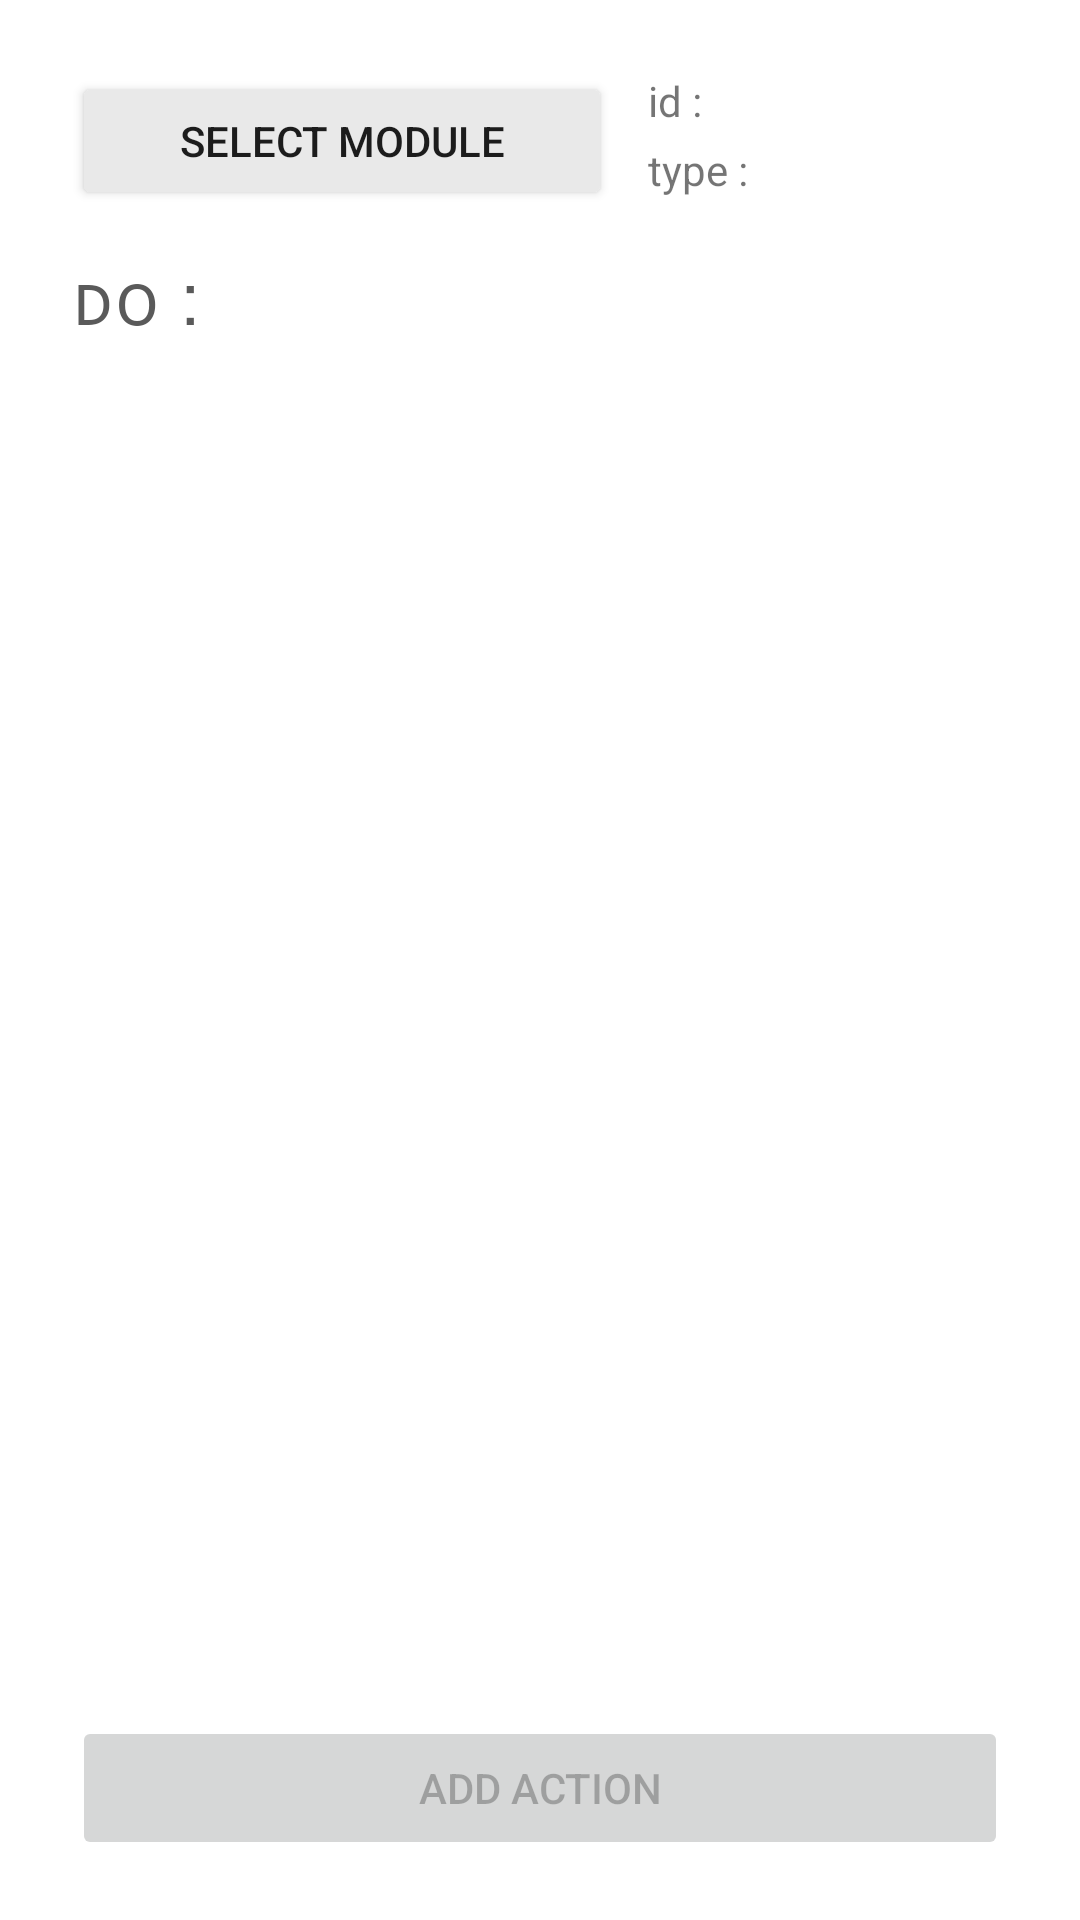

Reconstruct the res/layout file that produces this screen, plus the resources it refers to.
<!-- AndroidManifest.xml: application theme Theme.Room_IOT -->
<!-- res/layout/activity_action.xml -->
<?xml version="1.0" encoding="utf-8"?>
<androidx.constraintlayout.widget.ConstraintLayout xmlns:android="http://schemas.android.com/apk/res/android"
    xmlns:app="http://schemas.android.com/apk/res-auto"
    xmlns:tools="http://schemas.android.com/tools"
    android:layout_width="match_parent"
    android:layout_height="match_parent">

    <Button
        android:id="@+id/selectButton"
        android:layout_width="180dp"
        android:layout_height="46dp"
        android:layout_marginStart="24dp"
        android:layout_marginTop="24dp"
        android:backgroundTint="@color/default_button"
        android:text="select module"
        android:textColor="#1C1C1C"
        app:layout_constraintStart_toStartOf="parent"
        app:layout_constraintTop_toTopOf="parent" />

    <TextView
        android:id="@+id/textView16"
        android:layout_width="wrap_content"
        android:layout_height="wrap_content"
        android:layout_marginStart="12dp"
        android:layout_marginTop="24dp"
        android:text="id : "
        app:layout_constraintStart_toEndOf="@+id/selectButton"
        app:layout_constraintTop_toTopOf="parent" />

    <TextView
        android:id="@+id/idText"
        android:layout_width="wrap_content"
        android:layout_height="wrap_content"
        android:layout_marginTop="24dp"
        app:layout_constraintStart_toEndOf="@+id/textView16"
        app:layout_constraintTop_toTopOf="parent" />

    <TextView
        android:id="@+id/textView17"
        android:layout_width="wrap_content"
        android:layout_height="wrap_content"
        android:layout_marginStart="12dp"
        android:layout_marginTop="4dp"
        android:text="type : "
        app:layout_constraintStart_toEndOf="@+id/selectButton"
        app:layout_constraintTop_toBottomOf="@+id/textView16" />

    <TextView
        android:id="@+id/typeText"
        android:layout_width="wrap_content"
        android:layout_height="wrap_content"
        android:layout_marginStart="1dp"
        android:layout_marginTop="4dp"
        app:layout_constraintStart_toEndOf="@+id/textView17"
        app:layout_constraintTop_toBottomOf="@+id/textView16" />

    <TextView
        android:id="@+id/textView20"
        android:layout_width="wrap_content"
        android:layout_height="wrap_content"
        android:layout_marginStart="24dp"
        android:layout_marginTop="16dp"
        android:fontFamily="sans-serif-smallcaps"
        android:text="do : "
        android:textColor="@color/theme_third"
        android:textSize="24sp"
        app:layout_constraintStart_toStartOf="parent"
        app:layout_constraintTop_toBottomOf="@+id/selectButton" />

    <TextView
        android:id="@+id/switchText"
        android:layout_width="wrap_content"
        android:layout_height="wrap_content"
        android:layout_marginStart="24dp"
        android:layout_marginTop="16dp"
        android:text="Switch"
        android:textColor="@color/black"
        android:textStyle="bold"
        android:visibility="gone"
        app:layout_constraintStart_toStartOf="parent"
        app:layout_constraintTop_toBottomOf="@+id/textView20" />

    <Switch
        android:id="@+id/switch1"
        android:layout_width="wrap_content"
        android:layout_height="wrap_content"
        android:layout_marginStart="80dp"
        android:thumbTint="@color/switch_thumb_set_1"
        android:trackTint="@color/switch_track_set_1"
        android:visibility="gone"
        app:layout_constraintBottom_toBottomOf="@+id/switchText"
        app:layout_constraintStart_toStartOf="parent"
        app:layout_constraintTop_toTopOf="@+id/switchText" />

    <TextView
        android:id="@+id/sliderText"
        android:layout_width="wrap_content"
        android:layout_height="wrap_content"
        android:layout_marginStart="24dp"
        android:layout_marginTop="16dp"
        android:text="Slider"
        android:textColor="@color/black"
        android:textStyle="bold"
        android:visibility="gone"
        app:layout_constraintStart_toStartOf="parent"
        app:layout_constraintTop_toBottomOf="@+id/switchText" />

    <TextView
        android:id="@+id/textView333"
        android:layout_width="wrap_content"
        android:layout_height="wrap_content"
        android:layout_marginStart="72dp"
        android:text="  set :"
        android:textColor="@color/black"
        android:visibility="gone"
        app:layout_constraintStart_toStartOf="parent"
        app:layout_constraintTop_toTopOf="@+id/sliderText" />

    <SeekBar
        android:id="@+id/setSeekBar"
        android:layout_width="242dp"
        android:layout_height="26dp"
        android:progressTint="@color/theme_primary"
        android:thumbTint="@color/theme_primary"
        android:visibility="gone"
        app:layout_constraintBottom_toBottomOf="@+id/textView333"
        app:layout_constraintStart_toEndOf="@+id/textView333"
        app:layout_constraintTop_toTopOf="@+id/textView333" />

    <TextView
        android:id="@+id/setNum"
        android:layout_width="wrap_content"
        android:layout_height="wrap_content"
        android:layout_marginStart="-8dp"
        android:text="0"
        android:visibility="visible"
        app:layout_constraintBottom_toBottomOf="@+id/setSeekBar"
        app:layout_constraintStart_toEndOf="@+id/setSeekBar"
        app:layout_constraintTop_toTopOf="@+id/setSeekBar" />

    <ListView
        android:id="@+id/moduleListView"
        android:layout_width="368dp"
        android:layout_height="123dp"
        android:background="@color/default_button"
        android:outlineAmbientShadowColor="#1C1C1C"
        android:outlineProvider="background"
        android:visibility="gone"
        app:layout_constraintStart_toStartOf="@+id/selectButton"
        app:layout_constraintTop_toBottomOf="@+id/selectButton" />

    <Button
        android:id="@+id/addButton"
        android:layout_width="0dp"
        android:layout_height="wrap_content"
        android:layout_marginStart="24dp"
        android:layout_marginEnd="24dp"
        android:layout_marginBottom="20dp"
        android:enabled="false"
        android:text="add action"
        app:layout_constraintBottom_toBottomOf="parent"
        app:layout_constraintEnd_toEndOf="parent"
        app:layout_constraintStart_toStartOf="parent" />

</androidx.constraintlayout.widget.ConstraintLayout>
<!-- resources referenced by this layout -->
<resources>
  <color name="black">#FF000000</color>
  <color name="default_button">#E9E9E9</color>
  <color name="theme_primary">#FFE46161</color>
  <color name="theme_third">#FF5A5A5A</color>
  <style name="Theme.Room_IOT" parent="Theme.MaterialComponents.DayNight.DarkActionBar">
          
          <item name="colorPrimary">@color/theme_primary</item>
          <item name="colorPrimaryVariant">#494949</item>
          <item name="colorOnPrimary">@color/white</item>
          
          <item name="colorSecondary">@color/teal_200</item>
          <item name="colorSecondaryVariant">@color/teal_700</item>
          <item name="colorOnSecondary">@color/black</item>
          
          <item name="android:statusBarColor" tools:targetApi="l">?attr/colorPrimaryVariant</item>
          
          
      </style>
  <color name="white">#FFFFFFFF</color>
  <color name="teal_200">#FF03DAC5</color>
  <color name="teal_700">#FF018786</color>
</resources>
